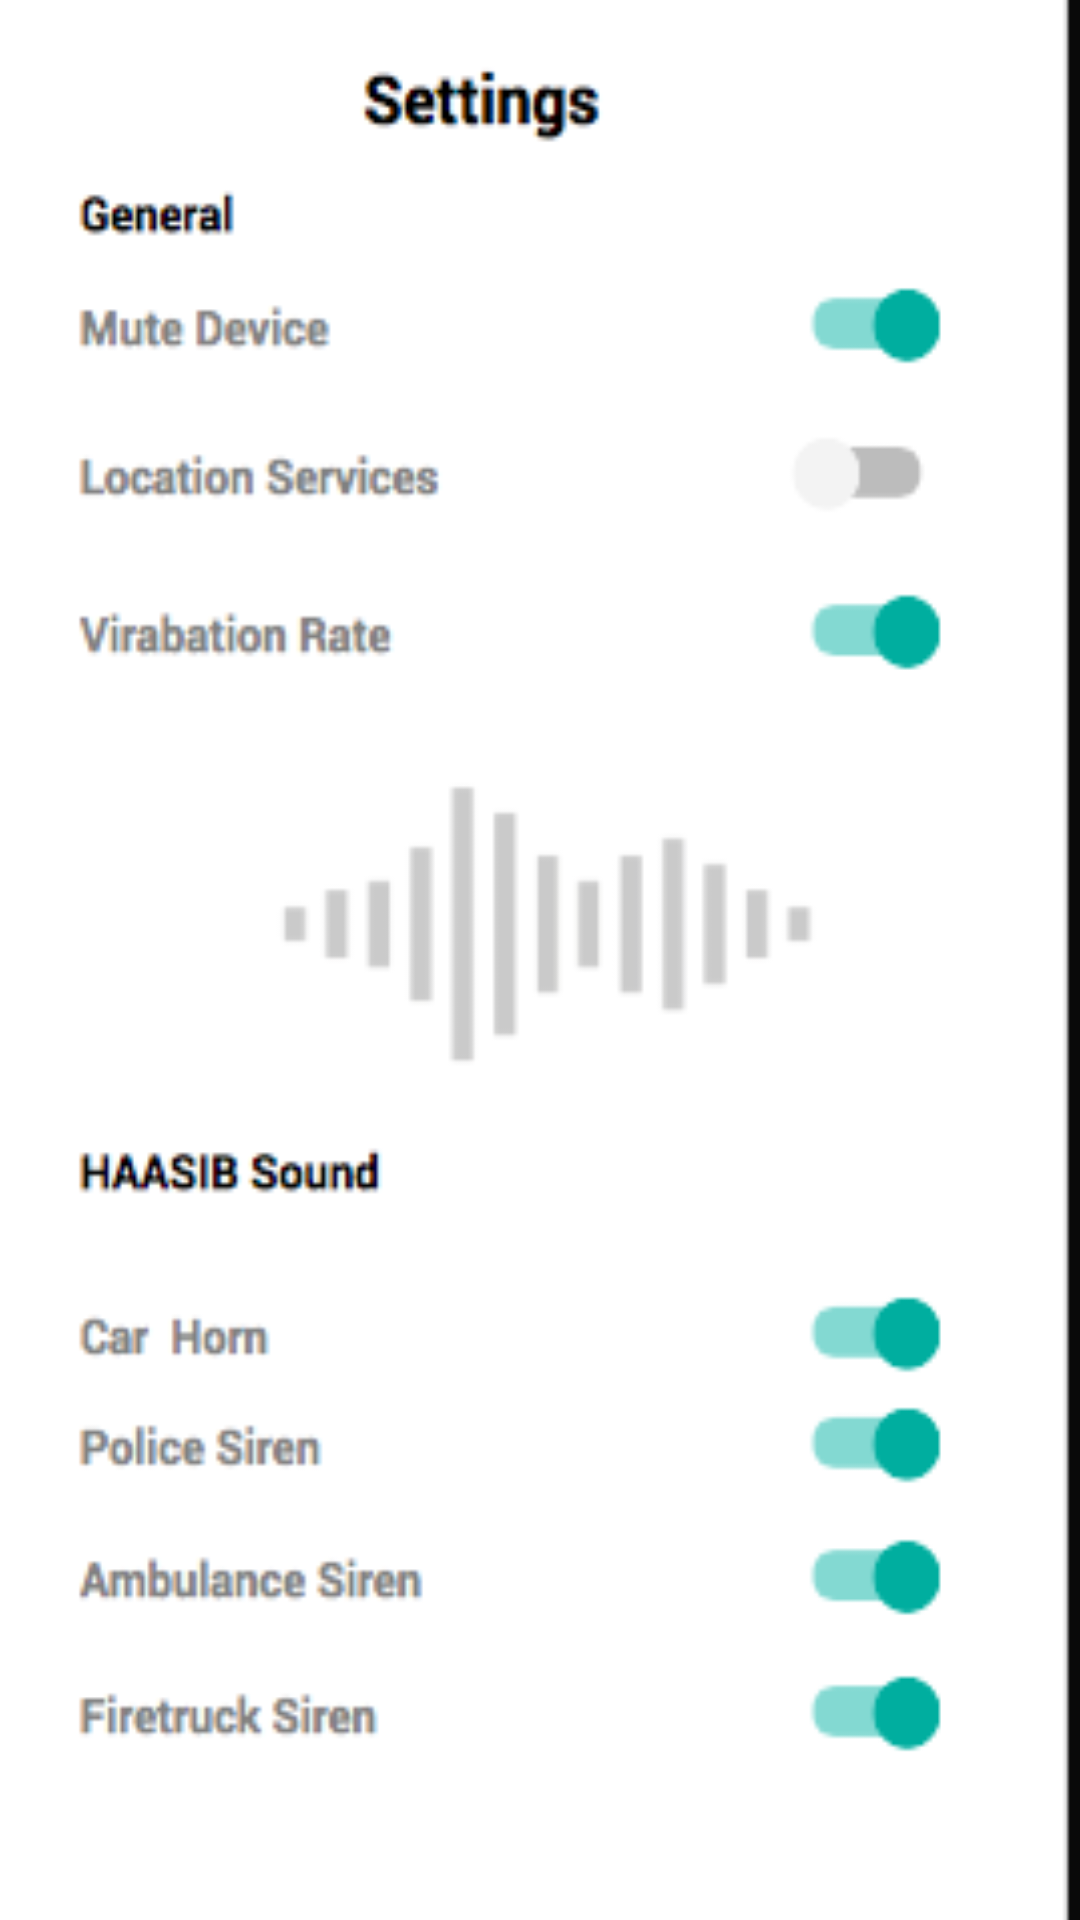

Produce the Android XML layout that renders to this screen, including the resource entries it uses.
<!-- AndroidManifest.xml: application theme AppTheme -->
<!-- res/layout/activity_setting.xml -->
<?xml version="1.0" encoding="utf-8"?>
<LinearLayout xmlns:android="http://schemas.android.com/apk/res/android"
    xmlns:app="http://schemas.android.com/apk/res-auto"
    xmlns:tools="http://schemas.android.com/tools"
    android:layout_width="match_parent"
    android:layout_height="match_parent"
    android:orientation="vertical"
    android:background="@drawable/setting"
    tools:context="com.example.samsung.myemergencyalarm.SettingActivity">

</LinearLayout>
<!-- resources referenced by this layout -->
<resources>
  <!-- drawable setting: png bitmap (drawable, 30094 bytes) -->
  <style name="AppTheme" parent="Theme.AppCompat.Light.NoActionBar">
          
          <item name="colorPrimary">@color/colorPrimary</item>
          <item name="colorPrimaryDark">@color/colorPrimaryDark</item>
          <item name="colorAccent">@color/colorAccent</item>
  
      </style>
  <!-- not gathered from this repository: default colours our renderer supplied (Android Studio template values) -->
  <color name="colorPrimary">#FF6200EE</color>
  <color name="colorPrimaryDark">#FF3700B3</color>
  <color name="colorAccent">#FF03DAC5</color>
</resources>
